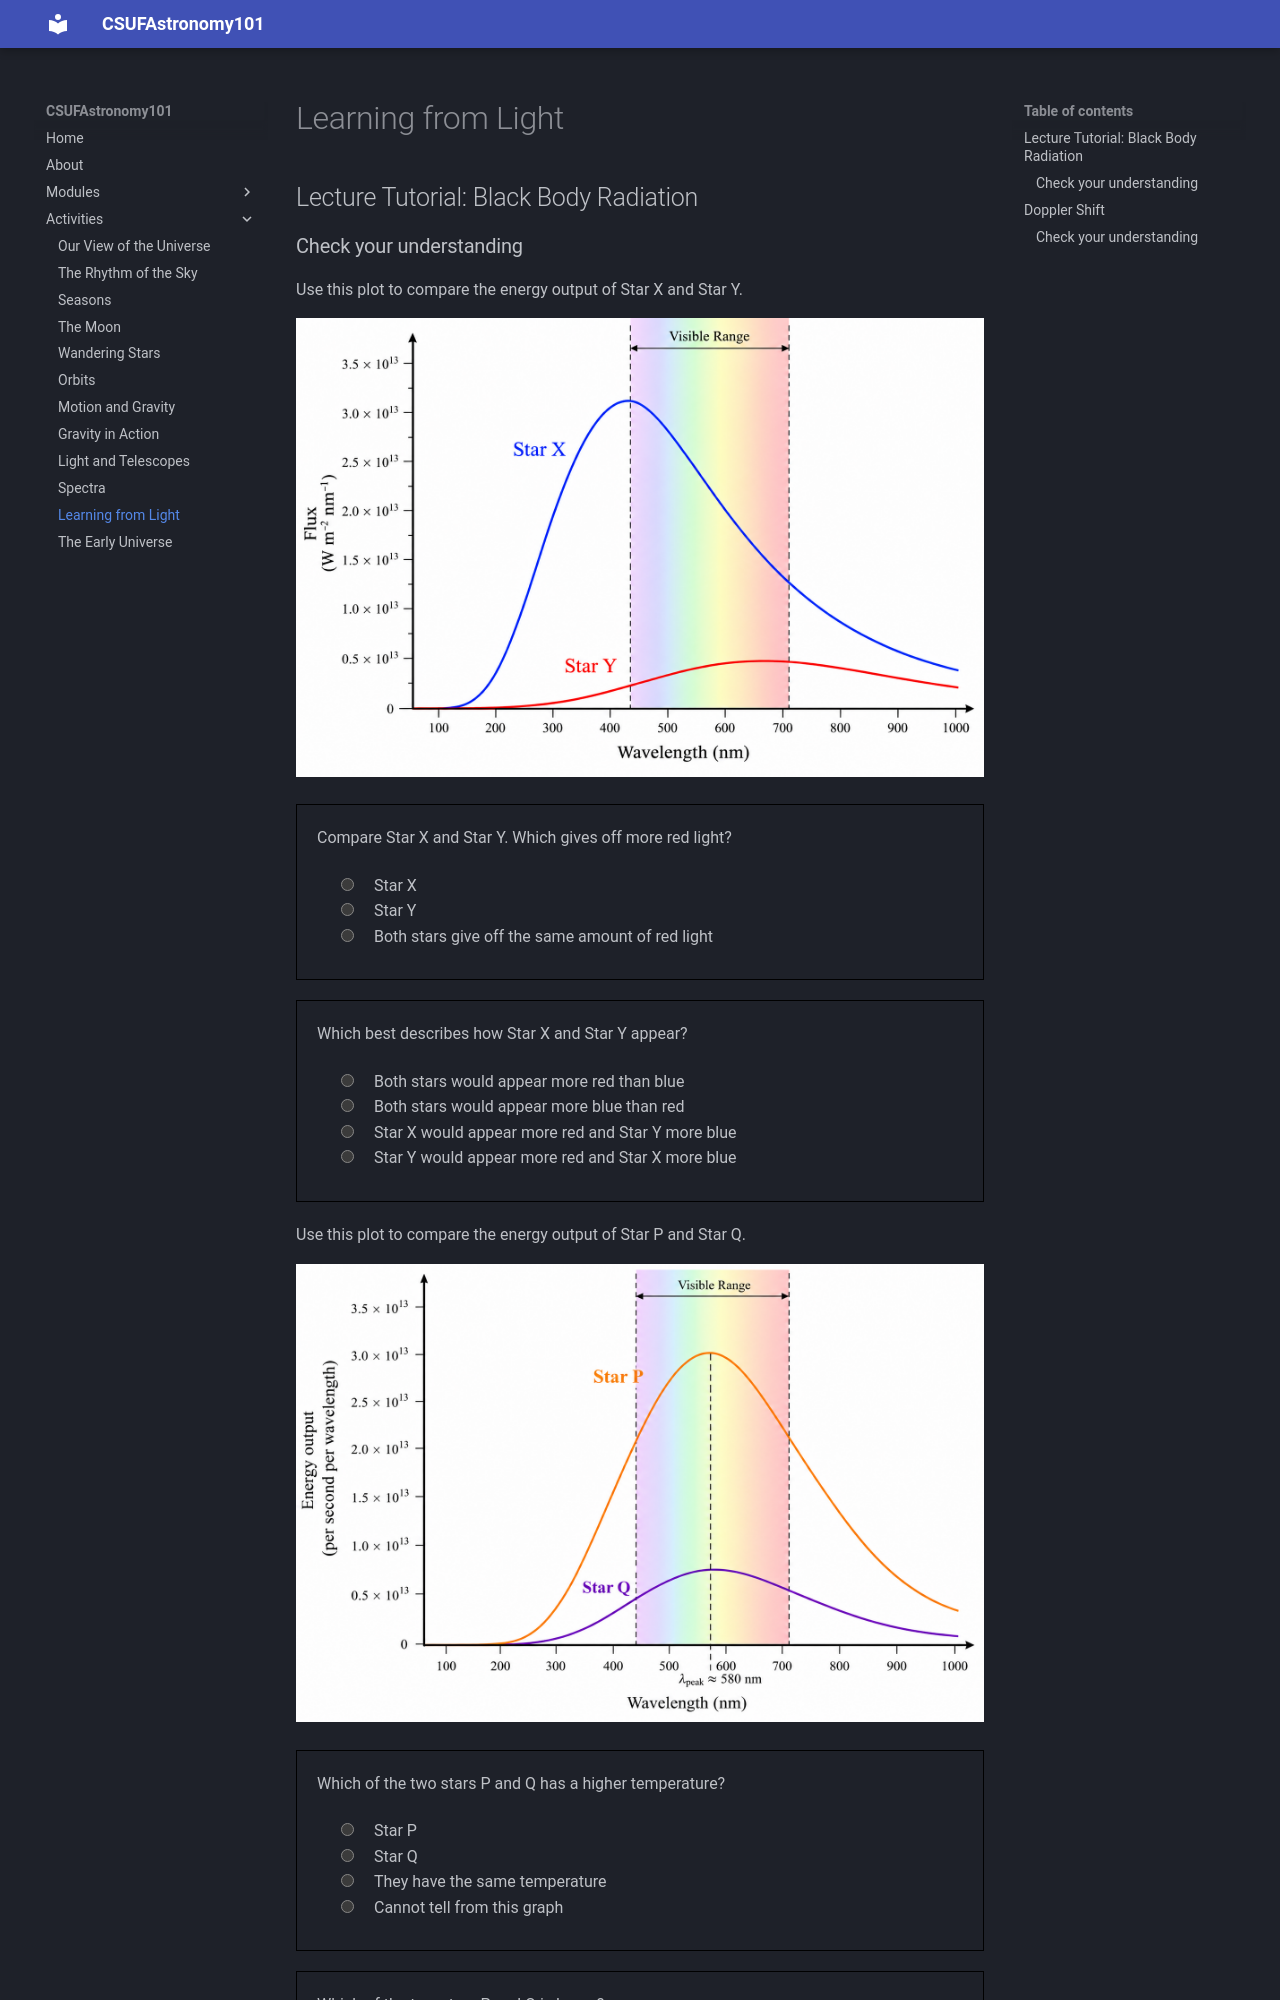

repository: jsread/astr101-online · page: activities/learning_light/index.html · generator: mkdocs

## Lecture Tutorial: Black Body Radiation

### Check your understanding
Use this plot to compare the energy output of Star X and Star Y.

![Graph of energy output versus wavelength in nanometers for Stars X and Y, with the visible range shaded from violet to red. Star X peaks near 430 nm and Star Y near 670 nm. Star X has higher output at every wavelength shown, including red wavelengths. Across the visible range, Star X's output decreases toward red while Star Y's rises toward red.](img/starxstarythermal.png)
<quiz>
Compare Star X and Star Y. Which gives off more red light?

- [x] Star X
- [] Star Y
- [] Both stars give off the same amount of red light

</quiz>

<quiz>
Which best describes how Star X and Star Y appear?

- [] Both stars would appear more red than blue
- [] Both stars would appear more blue than red
- [] Star X would appear more red and Star Y more blue
- [x] Star Y would appear more red and Star X more blue



</quiz>

Use this plot to compare the energy output of Star P and Star Q.

![Graph of energy output versus wavelength in nanometers for Stars P and Q, with the visible range shaded. Both curves peak at approximately 580 nm, marked by a dashed vertical line. Star P's flux is about four times Star Q's at each wavelength.](img/starpstarqthermal.png)

<quiz>
Which of the two stars P and Q has a higher temperature?

- []  Star P
- []  Star Q
- [x]  They have the same temperature
- []  Cannot tell from this graph

</quiz>

<quiz>
Which of the two stars P and Q is larger?

- [x]  Star P
- []  Star Q
- []  They have the same temperature
- []  Cannot tell from this graph

</quiz>
